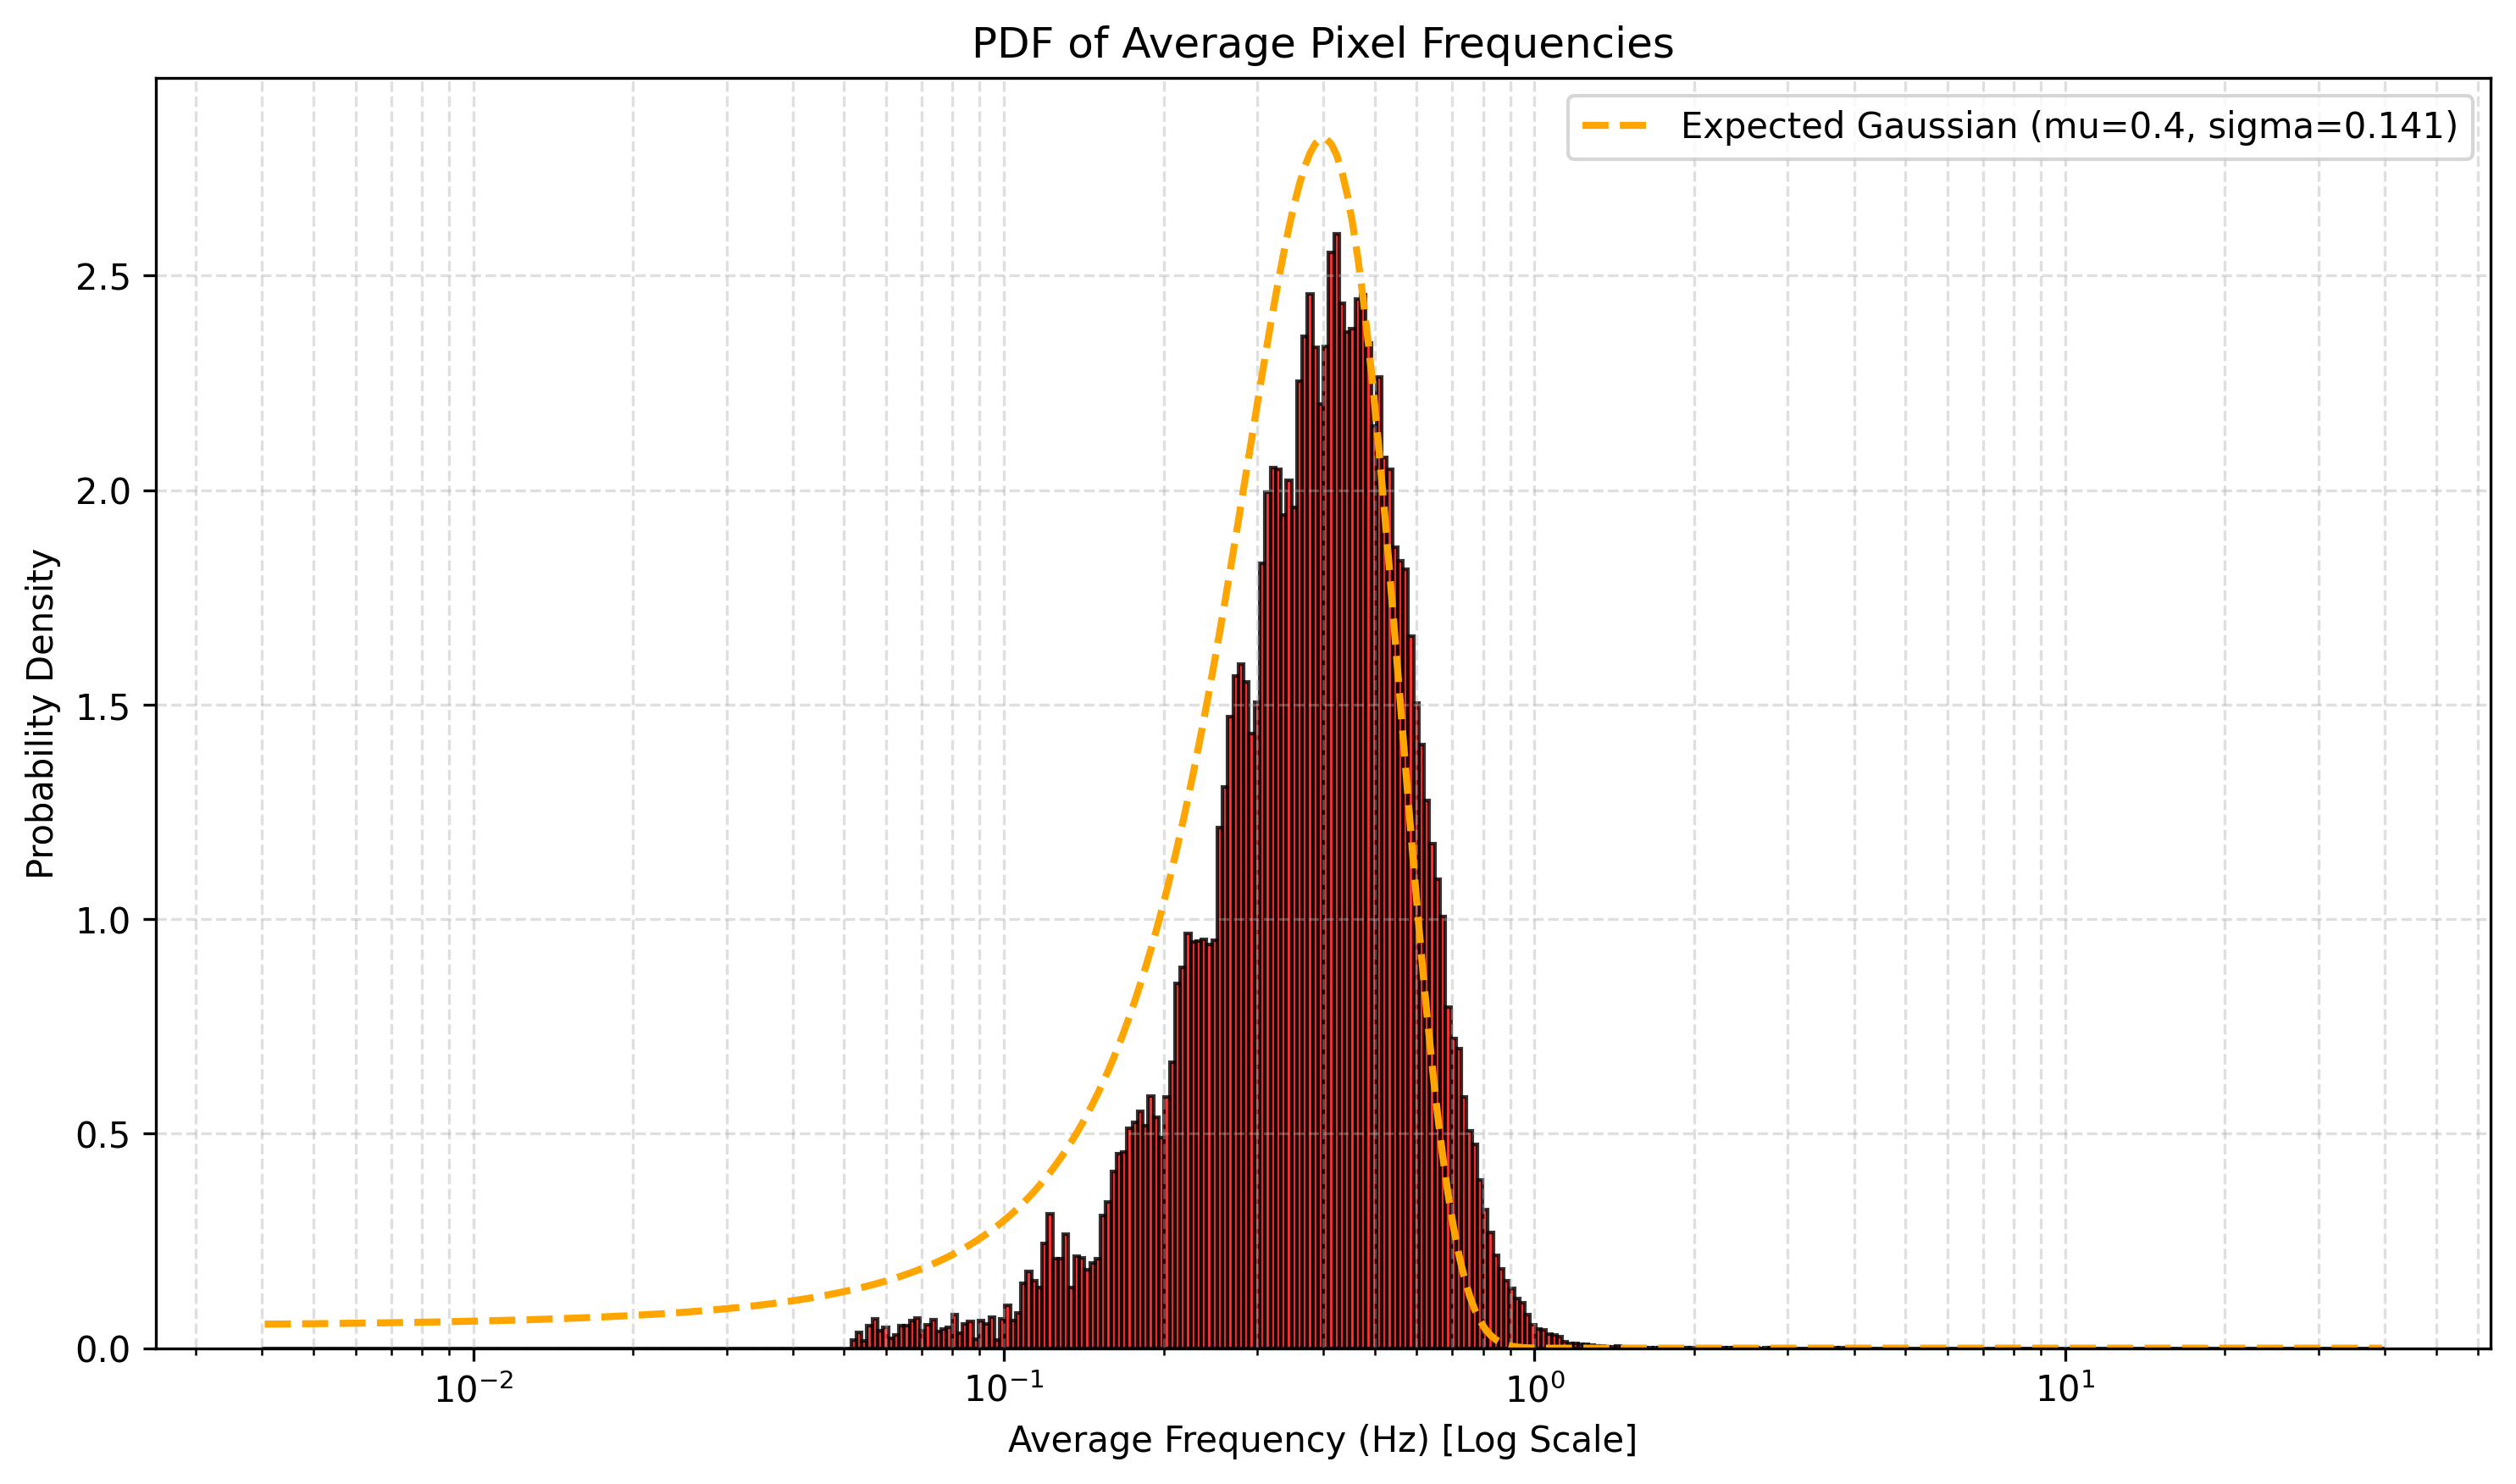

The file beside this chart, header and first rows:
bin, left, right, data, expected
0, -2.398, -2.388, 0.0, 0.056
1, -2.388, -2.378, 0.0, 0.0561
2, -2.378, -2.368, 0.0, 0.05621
3, -2.368, -2.358, 0.0, 0.05632
4, -2.358, -2.348, 0.0, 0.05643
5, -2.348, -2.338, 0.0, 0.05655
6, -2.338, -2.328, 0.0, 0.05667
7, -2.328, -2.318, 0.0, 0.05679
8, -2.318, -2.308, 0.0, 0.05691
9, -2.308, -2.298, 0.0, 0.05704
10, -2.298, -2.288, 0.0, 0.05717
11, -2.288, -2.278, 0.0, 0.05731
12, -2.278, -2.268, 0.0, 0.05744
13, -2.268, -2.258, 0.0, 0.05758
14, -2.258, -2.248, 0.0, 0.05773
15, -2.248, -2.238, 0.0, 0.05788
16, -2.238, -2.228, 0.0, 0.05803
17, -2.228, -2.218, 0.0, 0.05819
18, -2.218, -2.208, 0.0, 0.05835
19, -2.208, -2.198, 0.0, 0.05851
20, -2.198, -2.188, 0.0, 0.05868
21, -2.188, -2.178, 0.0, 0.05885
22, -2.178, -2.168, 0.0, 0.05903
23, -2.168, -2.158, 0.0, 0.05921
24, -2.158, -2.148, 0.0, 0.0594
25, -2.148, -2.138, 0.0, 0.05959
26, -2.138, -2.128, 0.0, 0.05978
27, -2.128, -2.118, 0.0, 0.05999
28, -2.118, -2.108, 0.0, 0.06019
29, -2.108, -2.098, 0.0, 0.06041
30, -2.098, -2.088, 0.0, 0.06062
31, -2.088, -2.078, 0.0, 0.06085
32, -2.078, -2.068, 0.0, 0.06108
33, -2.068, -2.058, 0.0, 0.06131
34, -2.058, -2.048, 0.0, 0.06155
35, -2.048, -2.038, 0.0, 0.0618
36, -2.038, -2.028, 0.0, 0.06206
37, -2.028, -2.018, 0.0, 0.06232
38, -2.018, -2.008, 0.0, 0.06259
39, -2.008, -1.998, 0.0, 0.06287
40, -1.998, -1.988, 0.0, 0.06315
41, -1.988, -1.978, 0.0, 0.06344
42, -1.978, -1.968, 0.0, 0.06374
43, -1.968, -1.958, 0.0, 0.06405
44, -1.958, -1.948, 0.0, 0.06437
45, -1.948, -1.938, 0.0, 0.06469
46, -1.938, -1.928, 0.0, 0.06503
47, -1.928, -1.918, 0.0, 0.06537
48, -1.918, -1.908, 0.0, 0.06573
49, -1.908, -1.898, 0.0, 0.06609
50, -1.898, -1.888, 0.0, 0.06646
51, -1.888, -1.878, 0.0, 0.06685
52, -1.878, -1.868, 0.0, 0.06724
53, -1.868, -1.858, 0.0, 0.06765
54, -1.858, -1.848, 0.0, 0.06807
55, -1.848, -1.838, 0.0, 0.0685
56, -1.838, -1.828, 0.0, 0.06894
57, -1.828, -1.818, 0.0, 0.0694
58, -1.818, -1.808, 0.0, 0.06987
59, -1.808, -1.798, 0.0, 0.07035
... 340 more rows
